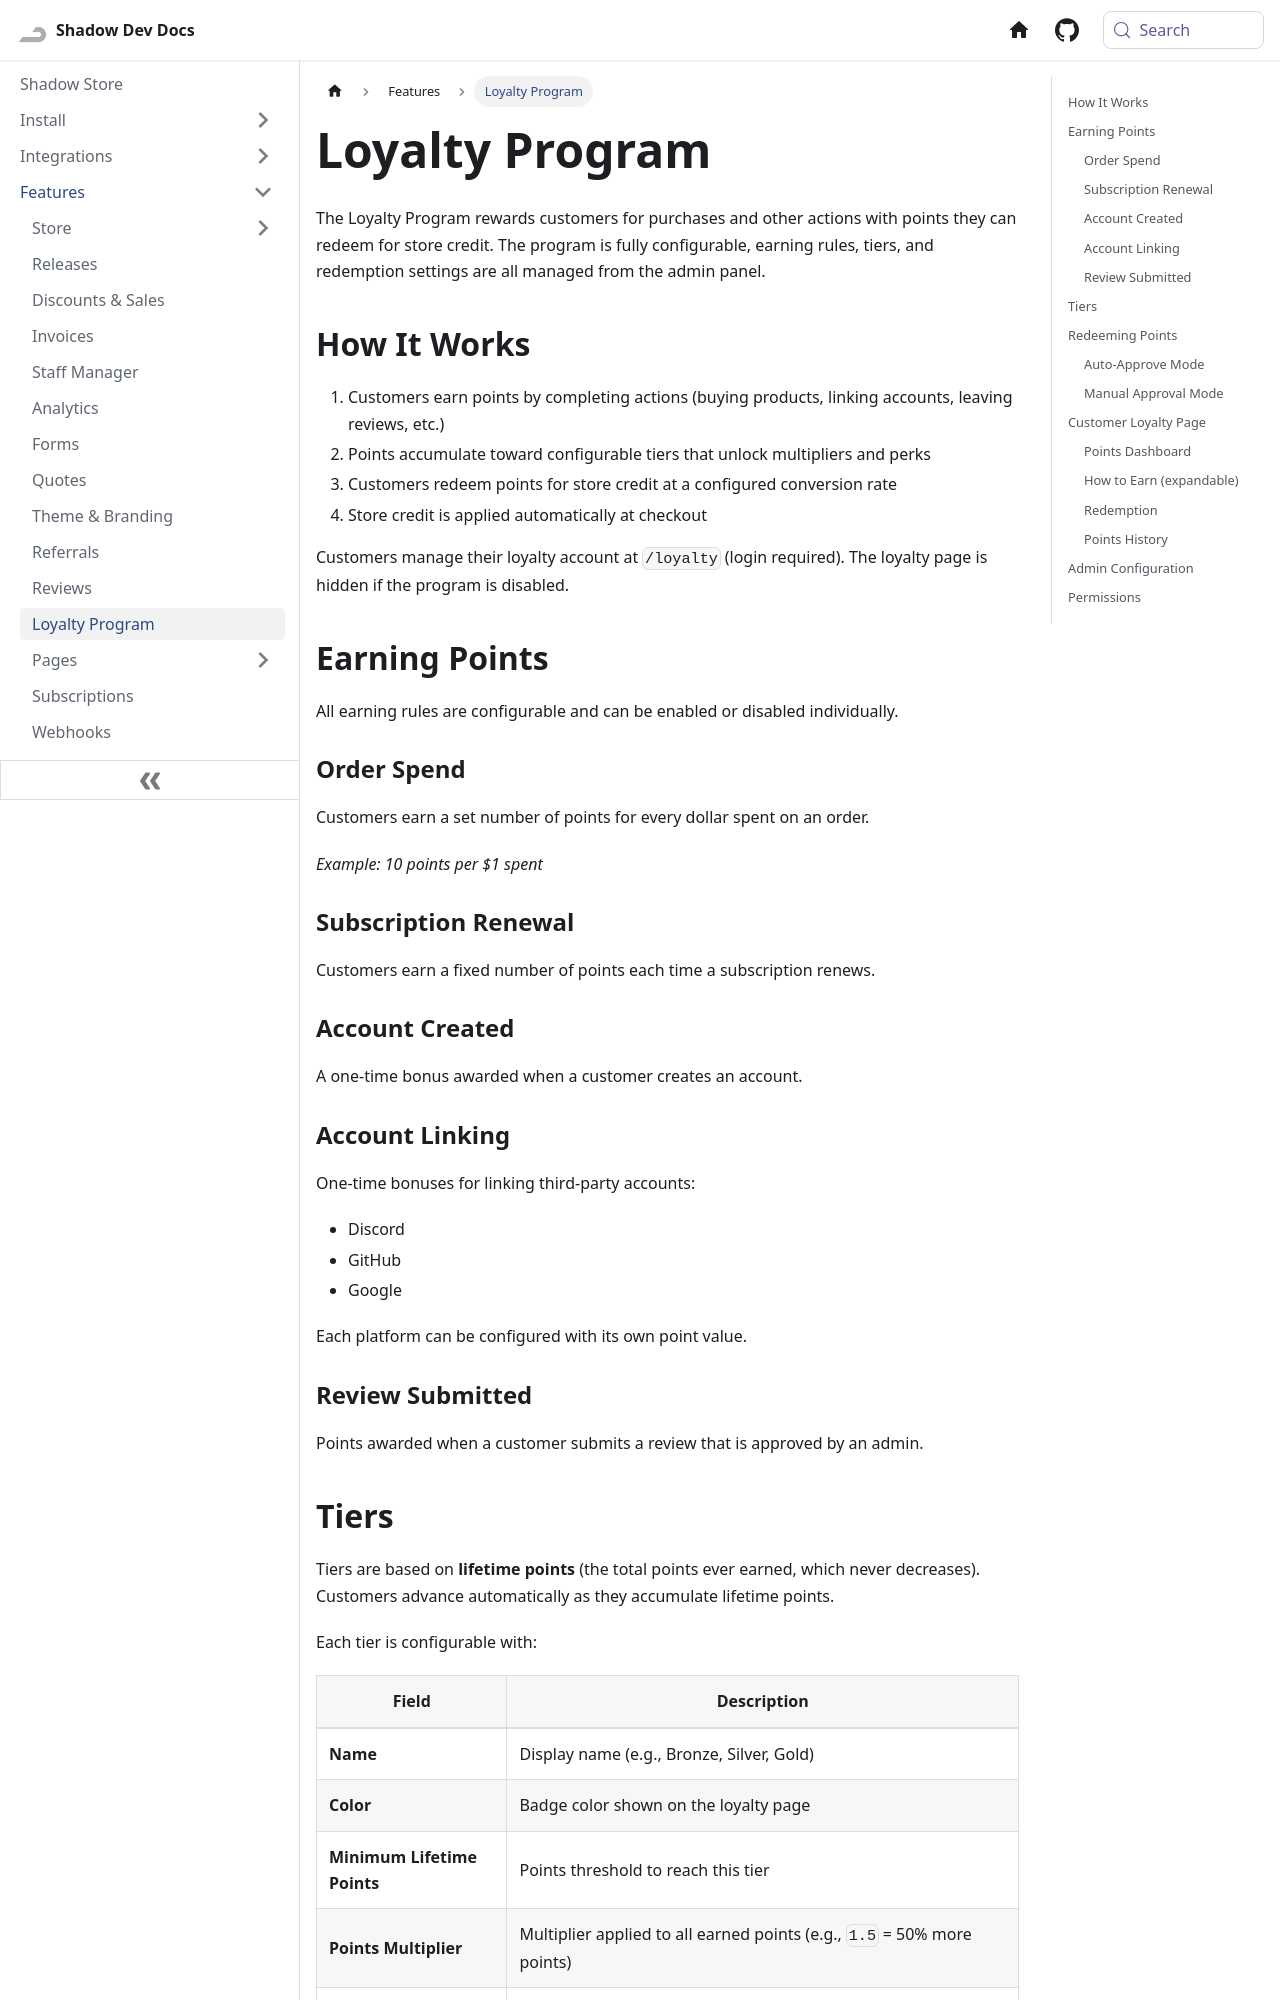

repository: Shadow-Develops/docusaurus · page: shadowStore/features/loyalty.html · generator: docusaurus

---
sidebar_position: 9
pagination_next: null
pagination_prev: null
---

# Loyalty Program

The Loyalty Program rewards customers for purchases and other actions with points they can redeem for store credit. The program is fully configurable, earning rules, tiers, and redemption settings are all managed from the admin panel.

## How It Works

1. Customers earn points by completing actions (buying products, linking accounts, leaving reviews, etc.)
2. Points accumulate toward configurable tiers that unlock multipliers and perks
3. Customers redeem points for store credit at a configured conversion rate
4. Store credit is applied automatically at checkout

Customers manage their loyalty account at `/loyalty` (login required). The loyalty page is hidden if the program is disabled.

## Earning Points

All earning rules are configurable and can be enabled or disabled individually.

### Order Spend

Customers earn a set number of points for every dollar spent on an order.

_Example: 10 points per $1 spent_

### Subscription Renewal

Customers earn a fixed number of points each time a subscription renews.

### Account Created

A one-time bonus awarded when a customer creates an account.

### Account Linking

One-time bonuses for linking third-party accounts:

- Discord
- GitHub
- Google

Each platform can be configured with its own point value.

### Review Submitted

Points awarded when a customer submits a review that is approved by an admin.
